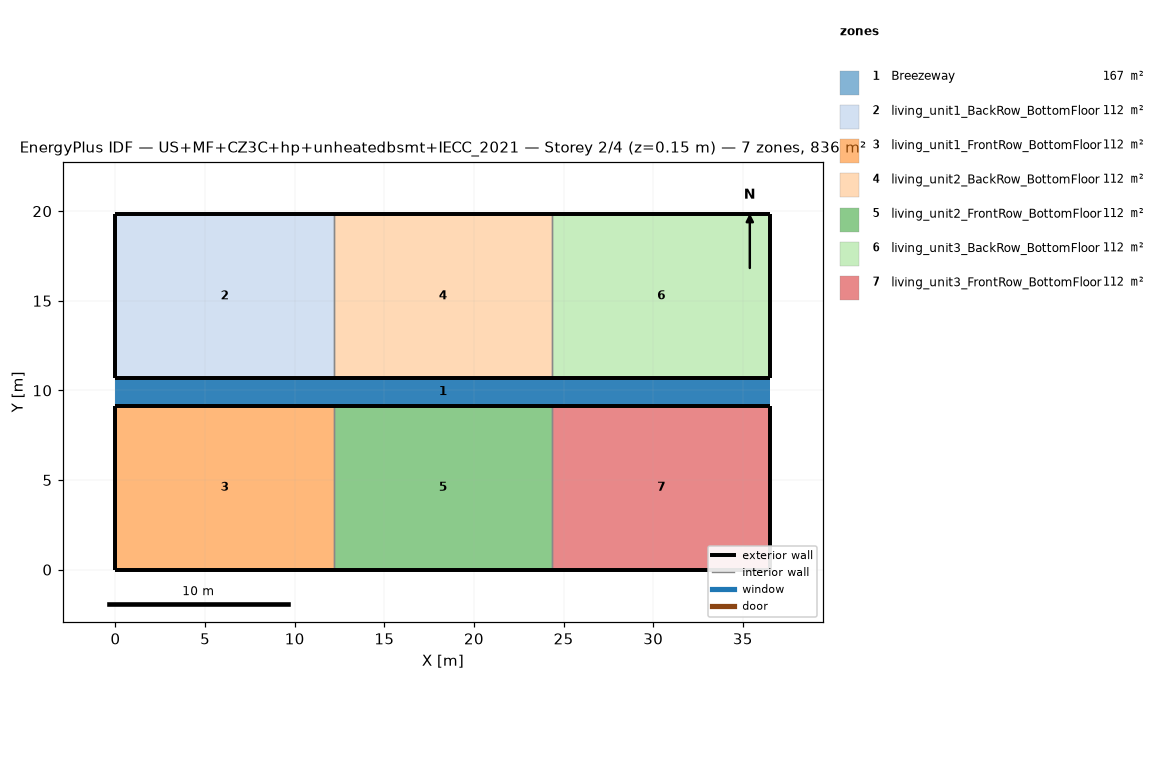
=== STOREY PLAN SPEC (per zone: floor XY polygon, exterior-wall plan segments, windows/doors) ===
zone 1: Breezeway  (167.0 m²)
  floor: (36.54, 9.16) (0.00, 9.16) (0.00, 10.68) (36.54, 10.68)
  floor: (36.54, 9.16) (0.00, 9.16) (0.00, 10.68) (36.54, 10.68)
  floor: (36.54, 9.16) (0.00, 9.16) (0.00, 10.68) (36.54, 10.68)
zone 2: living_unit1_BackRow_BottomFloor  (111.5 m²)
  floor: (12.18, 10.68) (0.00, 10.68) (0.00, 19.84) (12.18, 19.84)
  exterior wall: (0.00, 10.68) – (12.18, 10.68)  [12.2 m]
  exterior wall: (12.18, 19.84) – (0.00, 19.84)  [12.2 m]
  exterior wall: (0.00, 19.84) – (0.00, 10.68)  [9.2 m]
  interior walls: 1
zone 3: living_unit1_FrontRow_BottomFloor  (111.5 m²)
  floor: (12.18, 0.00) (0.00, 0.00) (0.00, 9.16) (12.18, 9.16)
  exterior wall: (0.00, 0.00) – (12.18, 0.00)  [12.2 m]
  exterior wall: (12.18, 9.16) – (0.00, 9.16)  [12.2 m]
  exterior wall: (0.00, 9.16) – (0.00, 0.00)  [9.2 m]
  interior walls: 1
zone 4: living_unit2_BackRow_BottomFloor  (111.5 m²)
  floor: (24.36, 10.68) (12.18, 10.68) (12.18, 19.84) (24.36, 19.84)
  exterior wall: (12.18, 10.68) – (24.36, 10.68)  [12.2 m]
  exterior wall: (24.36, 19.84) – (12.18, 19.84)  [12.2 m]
  interior walls: 2
zone 5: living_unit2_FrontRow_BottomFloor  (111.5 m²)
  floor: (24.36, 0.00) (12.18, 0.00) (12.18, 9.16) (24.36, 9.16)
  exterior wall: (12.18, 0.00) – (24.36, 0.00)  [12.2 m]
  exterior wall: (24.36, 9.16) – (12.18, 9.16)  [12.2 m]
  interior walls: 2
zone 6: living_unit3_BackRow_BottomFloor  (111.5 m²)
  floor: (36.54, 10.68) (24.36, 10.68) (24.36, 19.84) (36.54, 19.84)
  exterior wall: (24.36, 10.68) – (36.54, 10.68)  [12.2 m]
  exterior wall: (36.54, 10.68) – (36.54, 19.84)  [9.2 m]
  exterior wall: (36.54, 19.84) – (24.36, 19.84)  [12.2 m]
  interior walls: 1
zone 7: living_unit3_FrontRow_BottomFloor  (111.5 m²)
  floor: (36.54, 0.00) (24.36, 0.00) (24.36, 9.16) (36.54, 9.16)
  exterior wall: (24.36, 0.00) – (36.54, 0.00)  [12.2 m]
  exterior wall: (36.54, 0.00) – (36.54, 9.16)  [9.2 m]
  exterior wall: (36.54, 9.16) – (24.36, 9.16)  [12.2 m]
  interior walls: 1

=== DERIVED (storey summary) ===
Building: US+MF+CZ3C+hp+unheatedbsmt+IECC_2021
Storey: 2 of 4  (floor level z = 0.15 m)
Storey gross floor area: 836.2 m²
Zones on this storey: 7
  - Breezeway: floor 167.0 m²
  - living_unit1_BackRow_BottomFloor: floor 111.5 m²; exterior wall 33.5 m (86.9 m²); WWR 0.0%
  - living_unit1_FrontRow_BottomFloor: floor 111.5 m²; exterior wall 33.5 m (86.9 m²); WWR 0.0%
  - living_unit2_BackRow_BottomFloor: floor 111.5 m²; exterior wall 24.4 m (63.1 m²); WWR 0.0%
  - living_unit2_FrontRow_BottomFloor: floor 111.5 m²; exterior wall 24.4 m (63.1 m²); WWR 0.0%
  - living_unit3_BackRow_BottomFloor: floor 111.5 m²; exterior wall 33.5 m (86.9 m²); WWR 0.0%
  - living_unit3_FrontRow_BottomFloor: floor 111.5 m²; exterior wall 33.5 m (86.9 m²); WWR 0.0%
Zone adjacency (shared interzone walls):
  - living_unit1_BackRow_BottomFloor ↔ living_unit2_BackRow_BottomFloor
  - living_unit1_FrontRow_BottomFloor ↔ living_unit2_FrontRow_BottomFloor
  - living_unit2_BackRow_BottomFloor ↔ living_unit3_BackRow_BottomFloor
  - living_unit2_FrontRow_BottomFloor ↔ living_unit3_FrontRow_BottomFloor